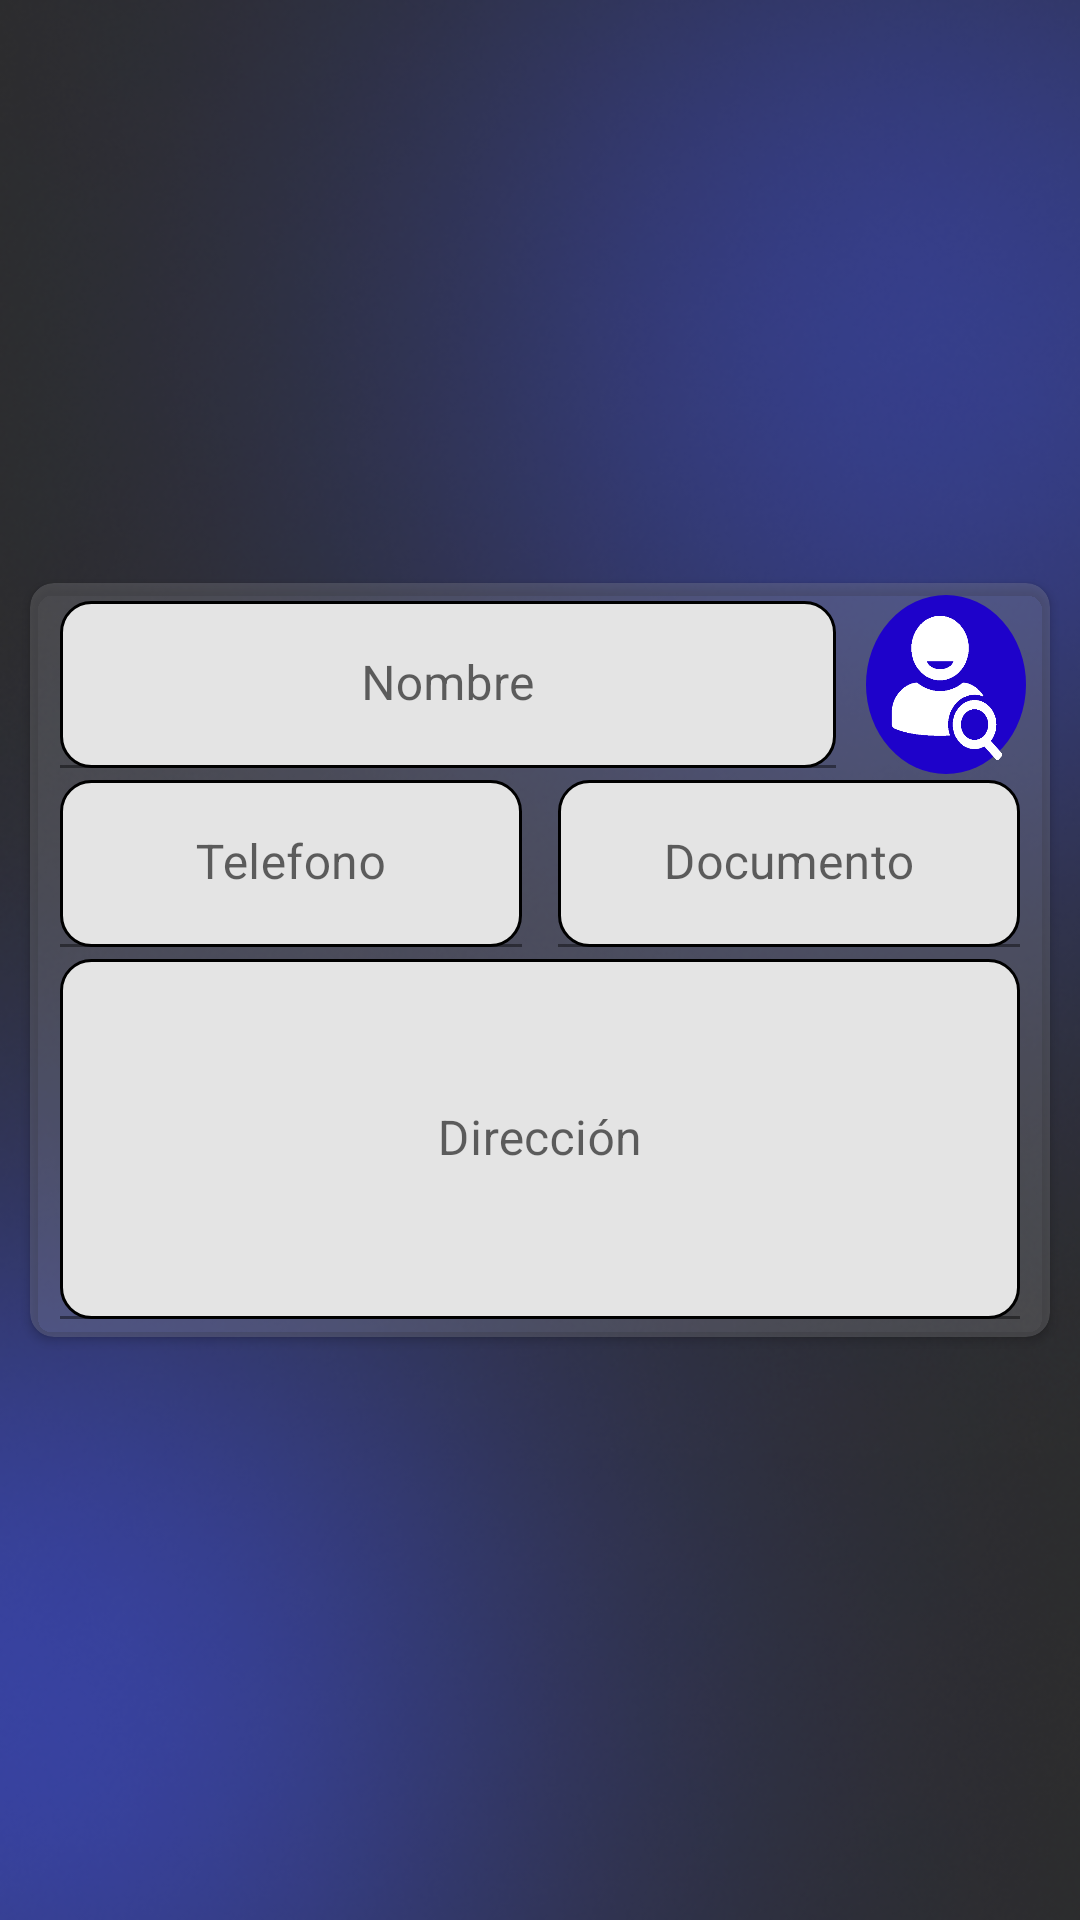

Layout XML and referenced resources for this Android screen:
<!-- AndroidManifest.xml: application theme Theme.VentaRapida -->
<!-- res/layout/promt_datos_cliente.xml -->
<?xml version="1.0" encoding="utf-8"?>
<androidx.constraintlayout.widget.ConstraintLayout xmlns:android="http://schemas.android.com/apk/res/android"
    xmlns:app="http://schemas.android.com/apk/res-auto"
    android:background="@drawable/fondo"
    android:layout_width="match_parent"
    android:layout_height="match_parent">

    <androidx.cardview.widget.CardView
        android:layout_width="match_parent"
        android:layout_height="wrap_content"
        android:foregroundGravity="center"
        android:backgroundTint="@color/azul_trasparente"
        android:layout_margin="10dp"
        app:cardCornerRadius="8dp"
        android:elevation="10dp"
        app:layout_constrainedHeight="true"
        app:layout_constraintTop_toTopOf="parent"
        app:layout_constraintBottom_toBottomOf="parent"
        app:layout_constraintStart_toStartOf="parent"
        app:layout_constraintEnd_toEndOf="parent">

        <LinearLayout
            android:layout_width="match_parent"
            android:layout_height="match_parent"
            android:layout_margin="4dp"
            android:orientation="vertical">

            <LinearLayout
                android:layout_width="match_parent"
                android:layout_height="match_parent"
                android:orientation="horizontal">

                <com.google.android.material.textfield.TextInputLayout
                    android:layout_width="0dp"
                    android:layout_height="wrap_content"
                    android:layout_margin="2dp"
                    android:layout_weight="5">

                    <com.google.android.material.textfield.TextInputEditText
                        android:id="@+id/edit_text_tienda"
                        android:layout_width="match_parent"
                        android:layout_height="wrap_content"
                        android:layout_marginLeft="4dp"
                        android:layout_marginRight="4dp"
                        android:background="@drawable/edittext_background"
                        android:gravity="center"
                        android:hint="@string/nombre"
                        android:inputType="textCapWords"
                        android:textColor="@color/black"
                        android:textSize="16sp" />

                </com.google.android.material.textfield.TextInputLayout>

                <ImageButton
                    android:id="@+id/imageButton_buscarCliente"
                    android:layout_width="0dp"
                    android:layout_height="match_parent"
                    android:layout_marginLeft="4dp"
                    android:layout_marginRight="4dp"
                    android:layout_weight="1"
                    android:background="@drawable/bordesredondos"
                    android:contentDescription="@string/buscarUsuario"
                    android:scaleType="fitXY"
                    android:src="@drawable/buscarusuario" />


            </LinearLayout>

            <LinearLayout
                android:layout_width="match_parent"
                android:layout_height="match_parent"
                android:orientation="horizontal"
                android:baselineAligned="false">

                <com.google.android.material.textfield.TextInputLayout
                    android:layout_width="wrap_content"
                    android:layout_height="wrap_content"
                    android:layout_margin="2dp"
                    android:layout_weight="1">

                    <com.google.android.material.textfield.TextInputEditText
                        android:id="@+id/editText_telefono"
                        android:layout_width="match_parent"
                        android:layout_height="wrap_content"
                        android:layout_marginLeft="4dp"
                        android:layout_marginRight="4dp"
                        android:background="@drawable/edittext_background"
                        android:gravity="center"
                        android:hint="@string/telefono"
                        android:inputType="phone"
                        android:textColor="@color/black"
                        android:textSize="16sp" />

                </com.google.android.material.textfield.TextInputLayout>


                <com.google.android.material.textfield.TextInputLayout
                    android:layout_width="wrap_content"
                    android:layout_height="wrap_content"
                    android:layout_margin="2dp"
                    android:layout_weight="1">

                    <com.google.android.material.textfield.TextInputEditText
                        android:id="@+id/editText_documento"
                        android:layout_width="match_parent"
                        android:layout_height="wrap_content"
                        android:layout_marginLeft="4dp"
                        android:layout_marginRight="4dp"
                        android:background="@drawable/edittext_background"
                        android:gravity="center"
                        android:hint="@string/documento"
                        android:inputType="number"
                        android:textColor="@color/black"
                        android:textSize="16sp" />

                </com.google.android.material.textfield.TextInputLayout>

            </LinearLayout>

            <com.google.android.material.textfield.TextInputLayout
                android:layout_width="match_parent"
                android:layout_height="0dp"
                android:layout_margin="2dp"
                android:layout_weight="1">

                <com.google.android.material.textfield.TextInputEditText
                    android:id="@+id/editText_direccion"
                    android:layout_width="match_parent"
                    android:layout_height="120dp"
                    android:layout_marginLeft="4dp"
                    android:layout_marginRight="4dp"
                    android:background="@drawable/edittext_background"
                    android:gravity="center"
                    android:hint="@string/direccion"
                    android:inputType="textCapSentences|textMultiLine"
                    android:textColor="@color/black"
                    android:textSize="16sp" />

            </com.google.android.material.textfield.TextInputLayout>

        </LinearLayout>



    </androidx.cardview.widget.CardView>

</androidx.constraintlayout.widget.ConstraintLayout>
<!-- resources referenced by this layout -->
<resources>
  <color name="azul_trasparente">#4397979E</color>
  <color name="black">#FF000000</color>
  <!-- drawable bordesredondos (drawable) -->
  <?xml version="1.0" encoding="utf-8"?>
  <shape xmlns:android="http://schemas.android.com/apk/res/android"
      android:shape="oval">
      <solid android:color="@color/azul_intermedio" />
  </shape>
  <!-- drawable buscarusuario: png bitmap (drawable, 12517 bytes) -->
  <!-- drawable edittext_background (drawable) -->
  <?xml version="1.0" encoding="utf-8"?>
  <shape xmlns:android="http://schemas.android.com/apk/res/android"
      android:shape="rectangle"
      android:elevation="10dp"
      >
  
      <solid android:color="#E4E4E4" />
      <corners android:radius="10dp" />
  
      <padding android:left="8dp"
          android:top="8dp"
          android:right="8dp"
          android:bottom="8dp"/>
  
      <stroke android:width="1dp"
          android:color="#000000"/>
  
      <size android:width="150dp"
          android:height="15dp"/>
  
  
  
  </shape>
  <!-- drawable fondo: png bitmap (drawable, 208968 bytes) -->
  <string name="buscarUsuario">Buscar Usuario</string>
  <string name="direccion">Dirección</string>
  <string name="documento">Documento</string>
  <string name="nombre">Nombre</string>
  <string name="telefono">Telefono</string>
  <style name="Theme.VentaRapida" parent="Theme.MaterialComponents.DayNight.DarkActionBar">
          
          <item name="colorPrimary">@color/colorPrimary</item>
          <item name="colorPrimaryVariant">@color/purple_700</item>
          <item name="colorOnPrimary">@color/white</item>
          
          <item name="colorSecondary">@color/teal_200</item>
          <item name="colorSecondaryVariant">@color/teal_700</item>
          <item name="colorOnSecondary">@color/black</item>
          
          <item name="android:statusBarColor" tools:targetApi="l">?attr/colorPrimaryVariant</item>
          
      </style>
  <color name="azul_intermedio">#1E02CA</color>
  <color name="colorPrimary">#699EE0</color>
  <color name="purple_700">#080825</color>
  <color name="white">#FFFFFFFF</color>
  <color name="teal_200">#FF03DAC5</color>
  <color name="teal_700">#FF018786</color>
</resources>
